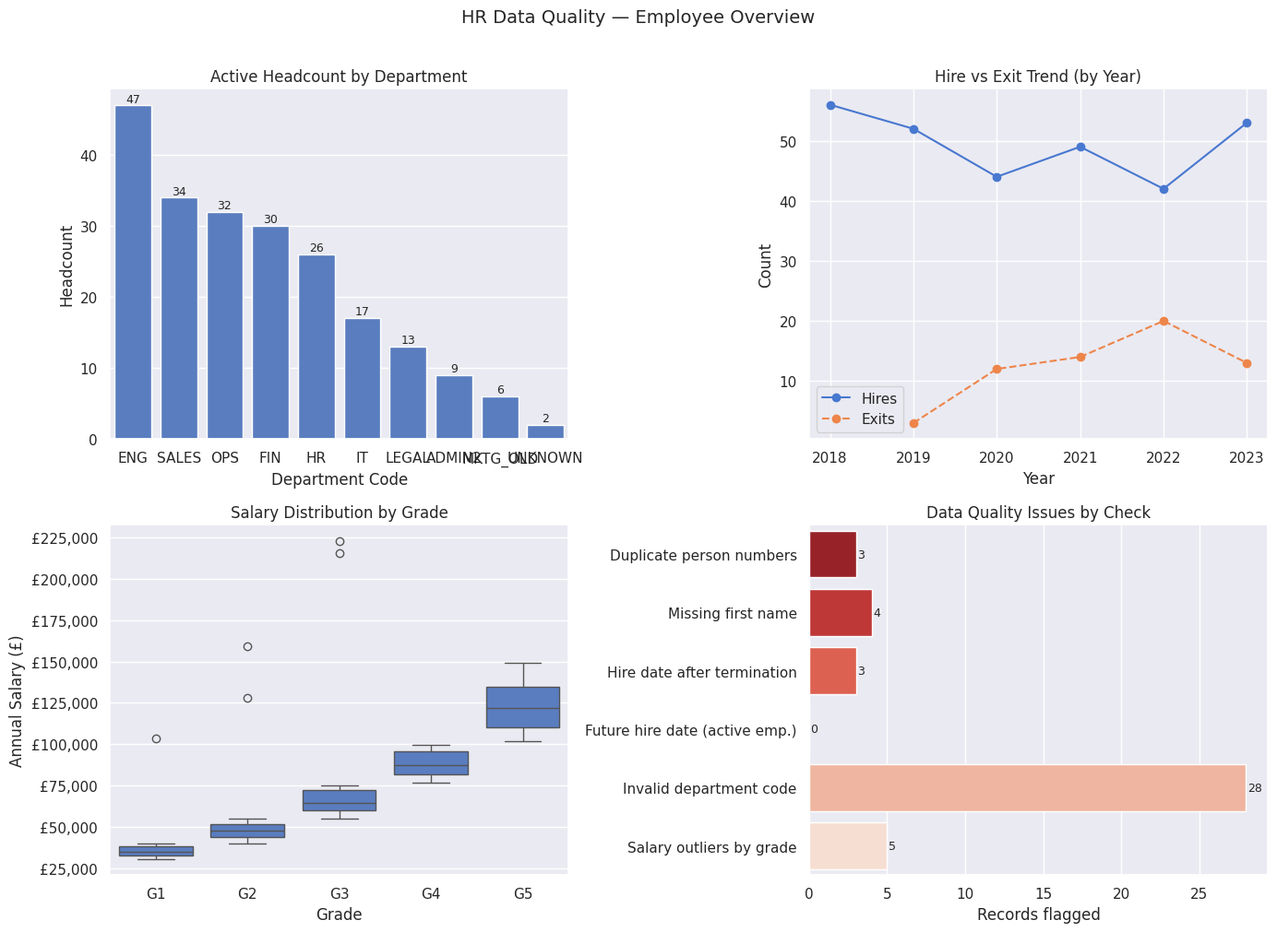

Recreate this plot in Python.
import pandas as pd
import numpy as np
import matplotlib.pyplot as plt
import seaborn as sns
from datetime import date

sns.set_theme(style="darkgrid", palette="muted")
pd.set_option("display.max_columns", 20)
pd.set_option("display.width", 120)


np.random.seed(7)
n = 300

departments_valid = ["ENG", "HR", "FIN", "OPS", "SALES", "LEGAL", "IT"]
departments_dirty = departments_valid + ["MKTG_OLD", "ADMIN2", "UNKNOWN"]

grades = ["G1", "G2", "G3", "G4", "G5"]
salary_by_grade = {"G1": (30000, 40000), "G2": (40000, 55000),
                   "G3": (55000, 75000), "G4": (75000, 100000), "G5": (100000, 150000)}

grade_col = np.random.choice(grades, n, p=[0.25, 0.30, 0.25, 0.12, 0.08])
salary_col = [
    int(np.random.uniform(*salary_by_grade[g])) for g in grade_col
]

for i in [12, 45, 78, 130, 200]:
    salary_col[i] = salary_col[i] * 3

hire_years = np.random.randint(2018, 2024, n)
hire_months = np.random.randint(1, 13, n)
hire_days = np.random.randint(1, 28, n)
hire_dates = [date(y, m, d) for y, m, d in zip(hire_years, hire_months, hire_days)]


is_active = np.random.choice([True, False], n, p=[0.72, 0.28])
exit_dates = []
for i, active in enumerate(is_active):
    if not active:
        exit_year = hire_years[i] + np.random.randint(1, 4)
        exit_month = np.random.randint(1, 13)
        exit_dates.append(date(min(exit_year, 2024), exit_month, 15))
    else:
        exit_dates.append(None)

for i in [5, 19, 67, 88, 145]:
    if exit_dates[i] is not None:
        hire_dates[i] = date(2025, 6, 1)  


for i in [210, 255]:
    hire_dates[i] = date(2026, 9, 1)

person_numbers = [f"EMP{str(i).zfill(5)}" for i in range(1001, 1001 + n)]

for i in [30, 30, 75, 75, 110]:
    person_numbers[i] = person_numbers[i - 1]

first_names = (["Arun", "Priya", "Raj", "Divya", "Karthik", "Meena",
                "Suresh", "Kavya", "Vikram", "Anitha"] * 30)[:n]
last_names  = (["Kumar", "Sharma", "Patel", "Reddy", "Nair", "Iyer",
                "Singh", "Pillai", "Rao", "Menon"] * 30)[:n]


for i in [14, 55, 99, 188]:
    first_names[i] = None

dept_col = np.random.choice(departments_dirty, n,
    p=[0.20, 0.15, 0.15, 0.15, 0.15, 0.05, 0.05, 0.03, 0.03, 0.04])

probation_months = 6
probation_cutoff = date(2024, 1, 1)
in_probation = [
    is_active[i] and hire_dates[i] >= probation_cutoff
    for i in range(n)
]

df = pd.DataFrame({
    "person_number":    person_numbers,
    "first_name":       first_names,
    "last_name":        last_names,
    "department_code":  dept_col,
    "grade":            grade_col,
    "annual_salary":    salary_col,
    "hire_date":        hire_dates,
    "termination_date": exit_dates,
    "is_active":        is_active,
    "in_probation":     in_probation,
})

df["hire_date"] = pd.to_datetime(df["hire_date"])
df["termination_date"] = pd.to_datetime(df["termination_date"])

df.to_csv("employee_data.csv", index=False)
print(f"Records loaded: {len(df)}")
df.head(10)


print("Shape:", df.shape)
print()
print(df.dtypes)
print()
print("Null counts:")
print(df.isnull().sum())


dupes = df[df.duplicated(subset="person_number", keep=False)]
print(f"Duplicate person numbers found: {dupes['person_number'].nunique()} person numbers, {len(dupes)} rows")
print()
print(dupes[["person_number", "first_name", "last_name", "department_code", "hire_date"]].sort_values("person_number"))


missing_name = df[df["first_name"].isnull()]
print(f"Records with missing first_name: {len(missing_name)}")
print()
print(missing_name[["person_number", "last_name", "department_code", "hire_date"]])


today = pd.Timestamp(date.today())

bad_dates = df[
    df["termination_date"].notna() &
    (df["hire_date"] > df["termination_date"])
]
print(f"Hire date after termination date: {len(bad_dates)} records")
print(bad_dates[["person_number", "hire_date", "termination_date"]])
print()


future_hire = df[
    df["is_active"] &
    (df["hire_date"] > today)
]
print(f"Active employees with future hire dates: {len(future_hire)} records")
print(future_hire[["person_number", "first_name", "hire_date"]])


valid_dept_codes = ["ENG", "HR", "FIN", "OPS", "SALES", "LEGAL", "IT"]

invalid_dept = df[~df["department_code"].isin(valid_dept_codes)]
print(f"Records with invalid department codes: {len(invalid_dept)}")
print()
print(invalid_dept["department_code"].value_counts())
print()
print(invalid_dept[["person_number", "first_name", "department_code"]].head(10))


grade_stats = df.groupby("grade")["annual_salary"].agg(["mean", "std"]).reset_index()
grade_stats.columns = ["grade", "mean_salary", "std_salary"]

df2 = df.merge(grade_stats, on="grade")
df2["z_score"] = (df2["annual_salary"] - df2["mean_salary"]) / df2["std_salary"]

outliers = df2[df2["z_score"].abs() > 2]
print(f"Salary outliers (|z| > 2): {len(outliers)} records")
print()
print(outliers[["person_number", "first_name", "grade", "annual_salary", "mean_salary", "z_score"]].round(1))


summary = pd.DataFrame([
    {"Check": "Duplicate person numbers",        "Issues found": dupes["person_number"].nunique()},
    {"Check": "Missing first name",              "Issues found": len(missing_name)},
    {"Check": "Hire date after termination",     "Issues found": len(bad_dates)},
    {"Check": "Future hire date (active emp.)",  "Issues found": len(future_hire)},
    {"Check": "Invalid department code",         "Issues found": len(invalid_dept)},
    {"Check": "Salary outliers by grade",        "Issues found": len(outliers)},
])

summary["% of total records"] = (summary["Issues found"] / len(df) * 100).round(1)
print(summary.to_string(index=False))
print()
print("Total records checked:", len(df))


fig, axes = plt.subplots(2, 2, figsize=(14, 10))
fig.suptitle("HR Data Quality — Employee Overview", fontsize=14, y=1.01)


dept_counts = df[df["is_active"]]["department_code"].value_counts()
sns.barplot(x=dept_counts.index, y=dept_counts.values, ax=axes[0, 0])
axes[0, 0].set_title("Active Headcount by Department")
axes[0, 0].set_xlabel("Department Code")
axes[0, 0].set_ylabel("Headcount")
for i, v in enumerate(dept_counts.values):
    axes[0, 0].text(i, v + 0.5, str(v), ha="center", fontsize=9)


df["hire_year"] = df["hire_date"].dt.year
hires_by_year = df.groupby("hire_year").size().reset_index(name="hires")
exits_df = df[df["termination_date"].notna()].copy()
exits_df["exit_year"] = exits_df["termination_date"].dt.year
exits_by_year = exits_df.groupby("exit_year").size().reset_index(name="exits")
trend = hires_by_year.merge(exits_by_year, left_on="hire_year", right_on="exit_year", how="outer")
trend = trend[trend["hire_year"].between(2018, 2024)]
axes[0, 1].plot(trend["hire_year"], trend["hires"], marker="o", label="Hires")
axes[0, 1].plot(trend["hire_year"], trend["exits"], marker="o", label="Exits", linestyle="--")
axes[0, 1].set_title("Hire vs Exit Trend (by Year)")
axes[0, 1].set_xlabel("Year")
axes[0, 1].set_ylabel("Count")
axes[0, 1].legend()


sns.boxplot(data=df, x="grade", y="annual_salary", order=grades, ax=axes[1, 0])
axes[1, 0].set_title("Salary Distribution by Grade")
axes[1, 0].set_xlabel("Grade")
axes[1, 0].set_ylabel("Annual Salary (£)")
axes[1, 0].yaxis.set_major_formatter(plt.FuncFormatter(lambda x, _: f"£{x:,.0f}"))

sns.barplot(data=summary, x="Issues found", y="Check", ax=axes[1, 1], palette="Reds_r")
axes[1, 1].set_title("Data Quality Issues by Check")
axes[1, 1].set_xlabel("Records flagged")
axes[1, 1].set_ylabel("")
for i, v in enumerate(summary["Issues found"]):
    axes[1, 1].text(v + 0.1, i, str(v), va="center", fontsize=9)

plt.tight_layout()
plt.savefig("hr_data_quality_overview.png", dpi=150, bbox_inches="tight")
plt.show()


probation_list = df[df["in_probation"] == True][
    ["person_number", "first_name", "last_name", "department_code", "hire_date", "grade"]
].sort_values("hire_date", ascending=False)

print(f"Employees currently in probation period: {len(probation_list)}")
print()
print(probation_list.to_string(index=False))


flagged = []

for _, row in dupes.iterrows():
    flagged.append({"person_number": row["person_number"], "issue": "Duplicate person number"})

for _, row in missing_name.iterrows():
    flagged.append({"person_number": row["person_number"], "issue": "Missing first name"})

for _, row in bad_dates.iterrows():
    flagged.append({"person_number": row["person_number"], "issue": "Hire date after termination date"})

for _, row in future_hire.iterrows():
    flagged.append({"person_number": row["person_number"], "issue": "Future hire date on active employee"})

for _, row in invalid_dept.iterrows():
    flagged.append({"person_number": row["person_number"], "issue": f"Invalid department code: {row['department_code']}"})

for _, row in outliers.iterrows():
    flagged.append({"person_number": row["person_number"], "issue": f"Salary outlier (z={row['z_score']:.1f}) for grade {row['grade']}"})

flagged_df = pd.DataFrame(flagged).drop_duplicates()
flagged_df.to_csv("flagged_records.csv", index=False)

print(f"Total flagged records exported: {len(flagged_df)}")
print()
print(flagged_df.head(15).to_string(index=False))
